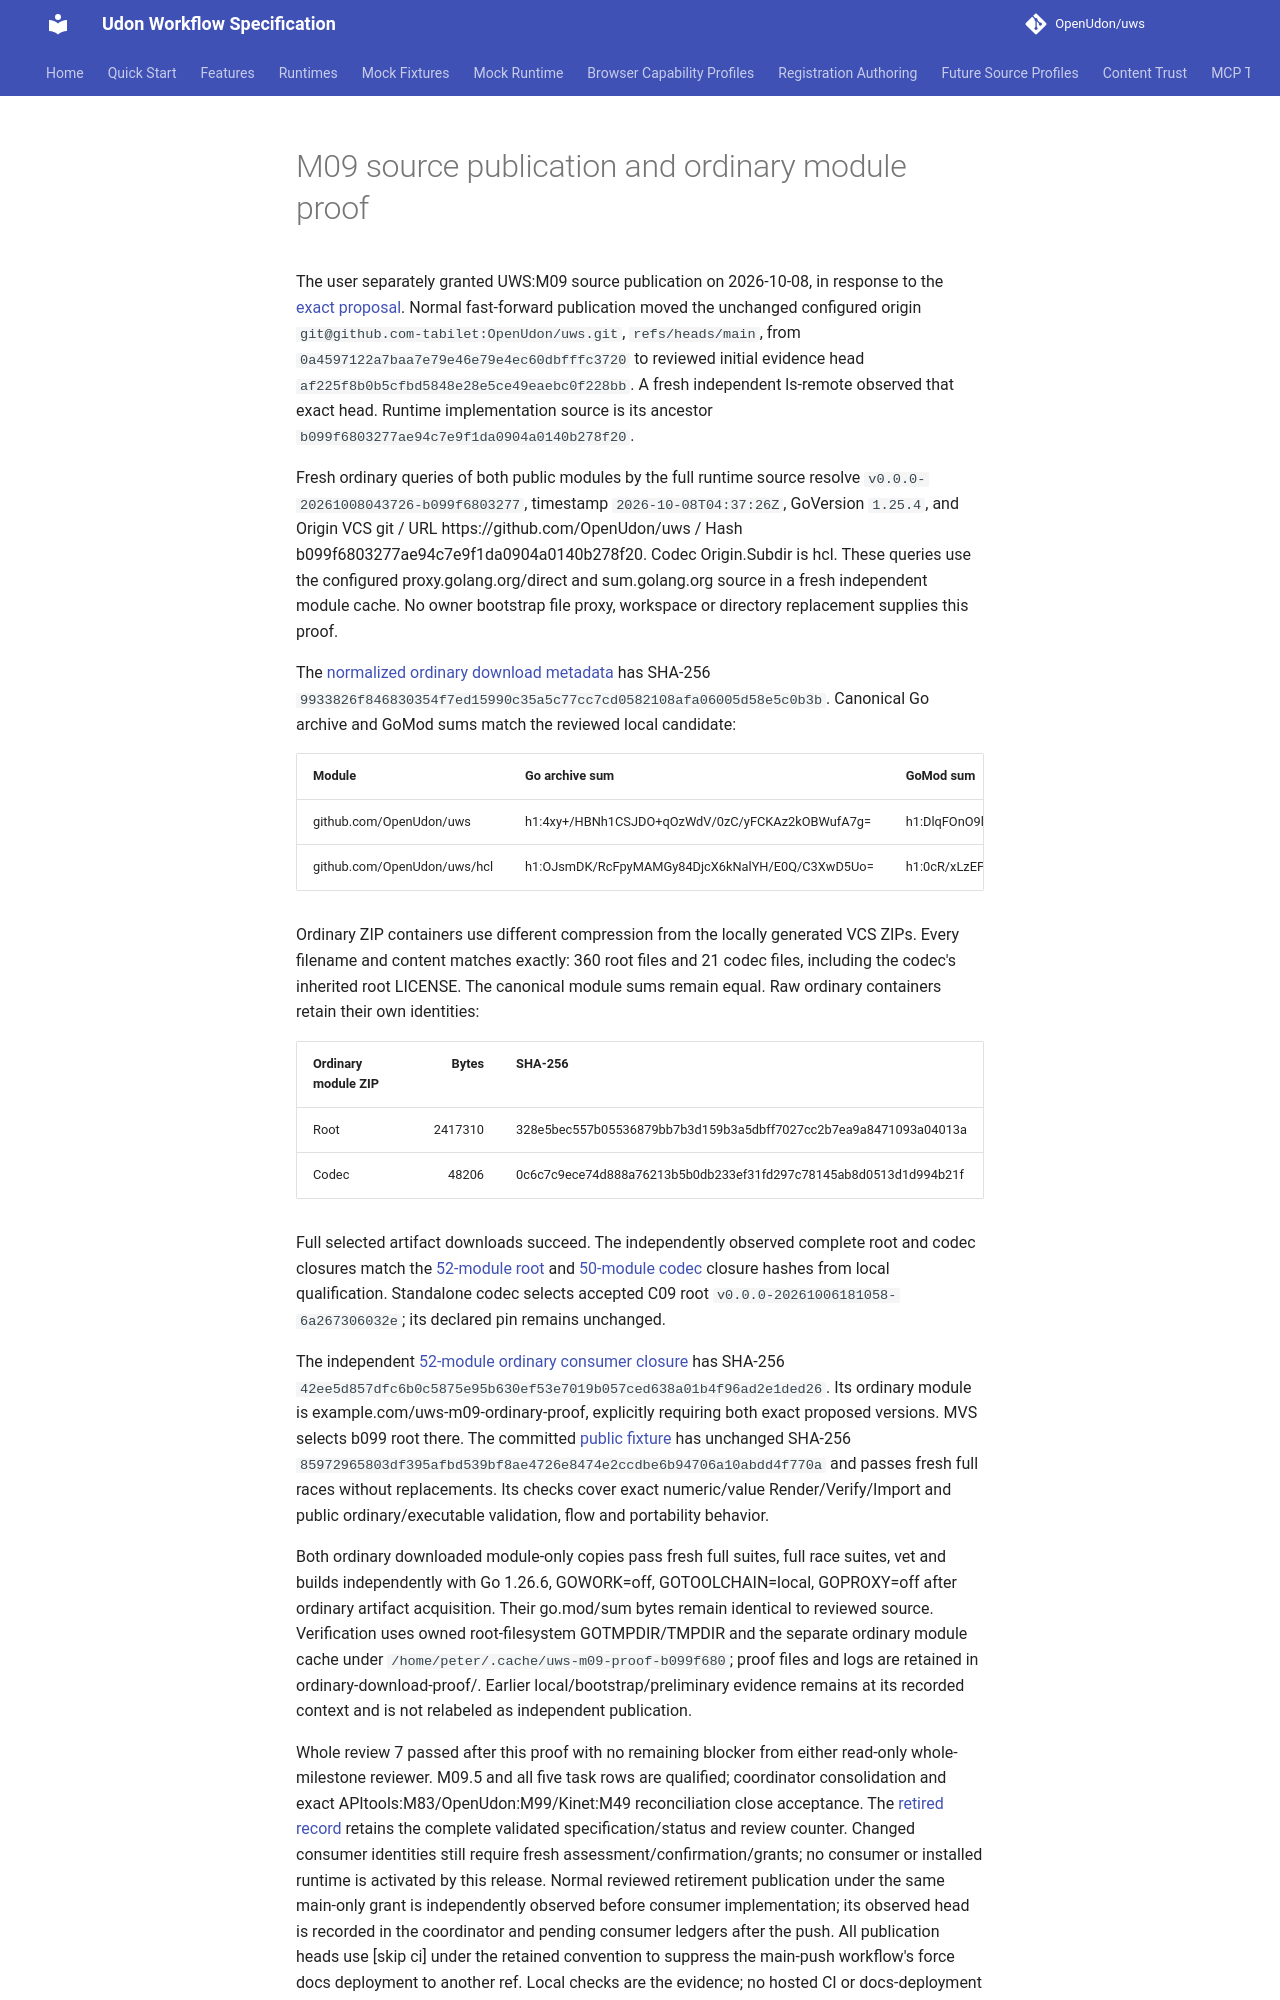

repository: OpenUdon/uws · page: m09-publication/index.html · generator: mkdocs

# M09 source publication and ordinary module proof

The user separately granted UWS:M09 source publication on 2026-10-08, in
response to the [exact proposal](m09-publication-proposal.md). Normal
fast-forward publication moved the unchanged configured origin
`git@github.com-tabilet:OpenUdon/uws.git`, `refs/heads/main`, from
`0a4597122a7baa7e79e46e79e4ec60dbfffc3720` to reviewed initial evidence head
`af225f8b0b5cfbd5848e28e5ce49eaebc0f228bb`. A fresh independent ls-remote
observed that exact head. Runtime implementation source is its ancestor
`b099f6803277ae94c7e9f1da0904a0140b278f20`.

Fresh ordinary queries of both public modules by the full runtime source resolve
`v0.0.0-20261008043726-b099f6803277`, timestamp `2026-10-08T04:37:26Z`,
GoVersion `1.25.4`, and Origin VCS git / URL https://github.com/OpenUdon/uws /
Hash b099f6803277ae94c7e9f1da0904a0140b278f20. Codec Origin.Subdir is hcl.
These queries use the configured proxy.golang.org/direct and sum.golang.org
source in a fresh independent module cache. No owner bootstrap file proxy,
workspace or directory replacement supplies this proof.

The [normalized ordinary download metadata](m09-ordinary-module-proof.json)
has SHA-256 `9933826f846830354f7ed15990c35a5c77cc7cd0582108afa06005d58e5c0b3b`.
Canonical Go archive and GoMod sums match the reviewed local candidate:

| Module | Go archive sum | GoMod sum |
|---|---|---|
| github.com/OpenUdon/uws | h1:4xy+/HBNh1CSJDO+qOzWdV/0zC/yFCKAz2kOBWufA7g= | h1:DlqFOnO9lbmYWLLIh5WicNX6NTWIuytU6mIHmxj9BVw= |
| github.com/OpenUdon/uws/hcl | h1:OJsmDK/RcFpyMAMGy84DjcX6kNalYH/E0Q/C3XwD5Uo= | h1:0cR/xLzEP8vJ9FAUhsLbaKVkU7UarXPc51nJjEaMP5Q= |

Ordinary ZIP containers use different compression from the locally generated
VCS ZIPs. Every filename and content matches exactly: 360 root files and 21
codec files, including the codec's inherited root LICENSE. The canonical module
sums remain equal. Raw ordinary containers retain their own identities:

| Ordinary module ZIP | Bytes | SHA-256 |
|---|---:|---|
| Root | 2417310 | 328e5bec557b05536879bb7b3d159b3a5dbff7027cc2b7ea9a8471093a04013a |
| Codec | 48206 | 0c6c7c9ece74d888a76213b5b0db233ef31fd297c78145ab8d0513d1d994b21f |

Full selected artifact downloads succeed. The independently observed complete
root and codec closures match the [52-module root](m09-qualified-root-module-closure.json)
and [50-module codec](m09-qualified-codec-module-closure.json) closure hashes
from local qualification. Standalone codec selects accepted C09 root
`v0.0.0-20261006181058-6a267306032e`; its declared pin remains unchanged.

The independent [52-module ordinary consumer closure](m09-ordinary-consumer-module-closure.json)
has SHA-256 `42ee5d857dfc6b0c5875e95b630ef53e7019b057ced638a01b4f96ad2e1ded26`.
Its ordinary module is example.com/uws-m09-ordinary-proof, explicitly requiring
both exact proposed versions. MVS selects b099 root there. The committed
[public fixture](m09-consumer-proof.go.txt) has unchanged SHA-256
`85972965803df395afbd539bf8ae4726e8474e2ccdbe6b94706a10abdd4f770a` and passes
fresh full races without replacements. Its checks cover exact numeric/value
Render/Verify/Import and public ordinary/executable validation, flow and
portability behavior.

Both ordinary downloaded module-only copies pass fresh full suites, full race
suites, vet and builds independently with Go 1.26.6, GOWORK=off,
GOTOOLCHAIN=local, GOPROXY=off after ordinary artifact acquisition. Their
go.mod/sum bytes remain identical to reviewed source. Verification uses owned
root-filesystem GOTMPDIR/TMPDIR and the separate ordinary module cache under
`/home/peter/.cache/uws-m09-proof-b099f680`; proof files and logs are retained in
ordinary-download-proof/. Earlier local/bootstrap/preliminary evidence remains
at its recorded context and is not relabeled as independent publication.
